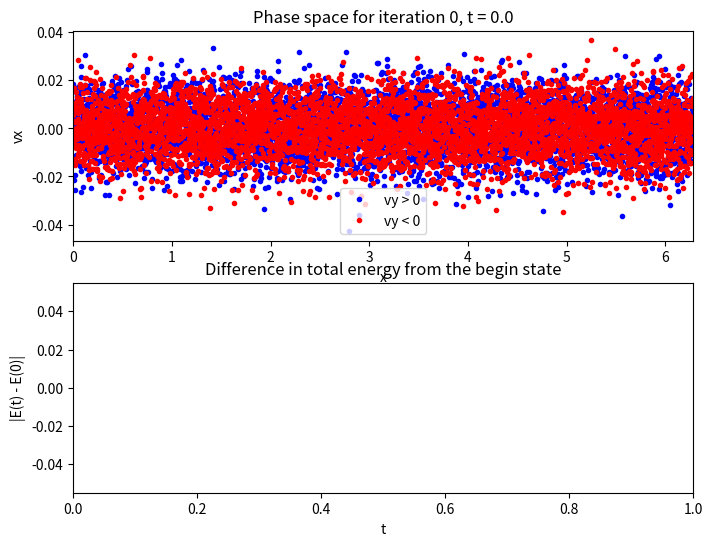

This chart was generated by the following Python code:
import numpy as np
import math
import matplotlib.pyplot as plt
import time
import scipy as sp

def alpha(beta,B):
    # I = np.eye(B.shape[0])
    # IxB = np.array([np.cross(I[0,:],B),np.cross(I[1,:],B),np.cross(I[2,:],B)])
    # return (I + beta*IxB + beta**2*np.outer(B,B))/(1+np.dot(beta*B,beta*B))
    sx=B[:,0]*beta;sy=B[:,1]*beta;sz=B[:,2]*beta
    return np.transpose((np.array([[1+sx*sx,sz+sx*sy,-sy+sx*sz],\
      [-sz+sx*sy,1+sy*sy,sx+sy*sz],\
      [sy+sx*sz,-sx+sy*sz,1+sz*sz]])/(1+sx*sx+sy*sy+sz*sz)).T,axes=(0, 2, 1))

plt.ion()
# plt.rc('text', usetex=True)
fig, (ax,ax2) = plt.subplots(2,figsize=(8, 6), dpi=100)
# Get the screen width and height
# screen_width = fig.canvas.manager.window.winfo_screenwidth()
# screen_height = fig.canvas.manager.window.winfo_screenheight()

# Calculate the center position
# center_x = int((screen_width - fig.get_size_inches()[0] * fig.get_dpi()) / 2)
# center_y = int((screen_height - fig.get_size_inches()[1] * fig.get_dpi()) / 2)
# # Set the window location to center
# fig.canvas.manager.window.wm_geometry(f"+{center_x}+{center_y}")
line_pos, = ax.plot([],[],"b.", label='vy > 0')
line_neg, = ax.plot([],[],"r.", label='vy < 0')
line_Etot, = ax2.plot([],[],label="difference in total energy")
ax.legend()
ax2.set_title("Difference in total energy from the begin state")


Nx=128 # number of grid cells
L=2*math.pi # Size of position space
T = 1
dt=1e-2 #time step length
NT=int(T/dt) # number of time steps
Np=10000 # number of particles
graphics = True # should graphics be shown
NTOUT=1 # How many times should updates be shown
dx=L/Nx # length of each grid cell
Nsub = 1

ax.set_xlim(0, L)
ax2.set_xlim(0, NT*dt)

qom=-1 #charge mass density of particles

theta=0.5 #theta of field and particle mover
mode=3 # mode of perturbation sin

xv=np.linspace(0,L,Nx+1) # position of each of the grid cell vertices
xc=.5*(xv[1:]+xv[:-1]) # position of each of the grid cell centers
Vx=dx*np.ones(Nx) # volumes of each of the grid cells
xdim = 1
vdim = 3
E0 = np.zeros((Nx,vdim))#initialization of electric field in each of the grid cells

B = np.zeros((Nx,vdim))

Bc = np.zeros((Nx,vdim))#initialization of magnetic field in each of the grid cell centers
Bc[:,0] = np.ones(Nx)/10

# curlBv_y=np.zeros(Nx)
# curlBv_z=np.zeros(Nx)
# curlEc_y=np.zeros(Nx)
# curlEc_z=np.zeros(Nx)

VT = np.ones(vdim)*0.01 # thermic velocity of particles in each direction
V0 = 0.2
V1 = 0

xp=np.linspace(0,L-L/Np,Np)
vp=np.transpose(VT[:,None]*np.random.randn(vdim,Np))
sigma_x=.01

pm=1+ np.arange(Np)
pm=1-2*(pm%2)
vp[:,1] += pm*V0

vp[:,1] += V1*np.sin(2*math.pi*xp/L*mode)
# vel = sp.io.loadmat("src/test.mat")
# vp[:,:] = vel["vel"]

Nsm=0
if Nsm>0:
    SM = np.diagflat(np.ones(Nx-1),-1) + np.diagflat(np.ones(Nx)*2,0) + np.diagflat(np.ones(Nx-1),1)
    SM[0,-1] = 1
    SM[-1,0] = 1
    SM /= 4
    SM=np.power(SM,Nsm)
else:
    SM=np.eye(Nx)

ix=np.floor(xp/dx).astype(int); # cell of the particle, first cell is cell 0, first node is 0 last node Nx
frac1 = 1-(xp/dx-ix)
ix2=(ix+1)%Nx # second cell of influence due to extended local support of b-spline


M=np.zeros((Nx,Nx))
for ip in range(Np):
    M[ix[ip],ix[ip]] += frac1[ip]**2/2; # divided by 2 for the symmetry added later
    M[ix2[ip],ix[ip]] += frac1[ip]*(1-frac1[ip])
    M[ix2[ip],ix2[ip]] += (1-frac1[ip])**2/2
M=M+M.T

rhotarget=-1*Vx
rhotildeV=sp.sparse.linalg.spsolve(M,rhotarget)

qp = np.empty(Np)
rho = np.zeros(Nx)
for ip in range(Np):
    qp[ip]=rhotildeV[ix[ip]]*frac1[ip]+rhotildeV[ix2[ip]]*(1-frac1[ip])
    rho[ix[ip]] += frac1[ip]*qp[ip]
    rho[ix2[ip]] += (1-frac1[ip])*qp[ip]

rho=rho/Vx

histEnergy = np.empty((NT))
histEnergyB = np.empty((NT))
histEnergyE = np.empty((NT))
histEnergyK = np.empty((NT))
histMomentum = np.empty((NT))
histFmode = np.empty(NT)
histxvel = np.empty((NT,Np))
Ee=0

spectrumE=np.empty((NT,Nx,vdim))
spectrumB=np.empty((NT,Nx,vdim))
time_matrix = 0
calculation_time = 0

for it in range(NT):
    tic = time.perf_counter()
    ix=np.floor(xp/dx).astype(int); # cell of the particle, first cell is cell 0, first node is 0 last node Nx
    frac1 = 1-(xp/dx-ix)
    ix2=(ix+1)%Nx # second cell of influence due to extended local support of b-spline

    B[1:,:]=.5*(Bc[1:,:]+Bc[:-1,:]); B[0,:]=.5*(Bc[-1,:]+Bc[0,:]) # calculate the vertex points of the magnetic field

    Bp = np.empty((Np,vdim))
    # Find magnetic field for each particle
    Bp[:,:]=B[ix,:]*frac1[:,None]+B[ix2,:]*(1-frac1[:,None])
    alphap = alpha(qom*dt/2,Bp)
    vphat = np.einsum("ijk,ik->ij",alphap,vp)
    J0 = np.zeros((Nx,vdim))
    for i in range(vdim):
        np.add.at(J0[:,i], (ix), frac1*qp*vphat[:,i])
        np.add.at(J0[:,i], (ix2), (1-frac1)*qp*vphat[:,i])
    J0/=Vx[:,None]
    #smoothing current
    # if Nsm > 0:
    #     J0 = SM@J0
    

    # curlBv_y[1:]=-(Bc[1:,2]-Bc[:-1,2])/dx;curlBv_y[0]=-(Bc[0,2]-Bc[-1,2])/dx
    # curlBv_z[1:]=(Bc[1:,1]-Bc[:-1,1])/dx;curlBv_z[0]=(Bc[0,1]-Bc[-1,1])/dx

    # curlEc_y[1:]=-(E0[1:,2]-E0[:-1,2])/dx;curlEc_y[0]=-(E0[0,2]-E0[-1,2])/dx
    # curlEc_z[1:]=(E0[1:,1]-E0[:-1,1])/dx;curlEc_z[0]=(E0[0,1]-E0[-1,1])/dx

    time_matrix_in  = time.perf_counter()
    M=np.zeros((Nx,Nx,vdim,vdim))
    for i in range(vdim):
            for j in range(vdim):
                np.add.at(M[:,:,i,j], (ix, ix), .5*frac1**2*qp*alphap[:,i,j])
                np.add.at(M[:,:,i,j], (ix2, ix), frac1*(1-frac1)*qp*alphap[:,i,j])
                np.add.at(M[:,:,i,j], (ix2, ix2), .5*(1-frac1)**2*qp*alphap[:,i,j])
                M[:,:,i,j]=M[:,:,i,j]+M[:,:,i,j].T
                # M[:,:,i,j]=SM@M[:,:,i,j]@SM

    time_matrix_out = time.perf_counter()
    
    time_matrix += (time_matrix_out-time_matrix_in)

    AmpereX = np.eye(Nx) + qom*dt**2*theta/2*M[:,:,0,0]/dx
    AmpereY = np.eye(Nx) + qom*dt**2*theta/2*M[:,:,1,1]/dx
    AmpereZ = np.eye(Nx) + qom*dt**2*theta/2*M[:,:,2,2]/dx

    Derv= np.eye(Nx) + np.diagflat(np.ones(Nx-1),-1); Derv[0,-1] = -1; Derv/=dx
    Derc= -np.eye(Nx) + np.diagflat(np.ones(Nx-1),1); Derc[-1,0] = 1; Derc/=dx

    Faraday = np.eye(Nx)

    bKrylov = np.hstack((E0[:,0] - J0[:,0]*dt*theta, E0[:,1]-(J0[:,1])*dt*theta, E0[:,2]-(J0[:,2])*dt*theta,Bc[:,1],Bc[:,2]))

    Maxwell=np.vstack((np.hstack((AmpereX, qom*dt**2*theta/2*(M[:,:,0,1])/dx, qom*dt**2*theta/2*(M[:,:,0,2])/dx,  np.zeros((Nx,2*Nx)))),\
        np.hstack((qom*dt**2*theta/2*M[:,:,1,0]/dx, AmpereY,  qom*dt**2*theta/2*M[:,:,1,2]/dx, np.zeros((Nx,Nx)), Derv*dt*theta)),\
        np.hstack((qom*dt**2*theta/2*M[:,:,2,0]/dx, qom*dt**2*theta/2*M[:,:,2,1]/dx, AmpereZ,  -Derv*dt*theta,  np.zeros((Nx,Nx)))),\
        np.hstack((np.zeros((Nx,2*Nx)),   -Derc*dt*theta, Faraday, np.zeros((Nx,Nx)))),\
        np.hstack((np.zeros((Nx,Nx)),Derc*dt*theta, np.zeros((Nx,2*Nx)), Faraday))))
    

    xKrylov=sp.sparse.linalg.spsolve(Maxwell,bKrylov)

    E12 = np.reshape((xKrylov[:vdim*Nx]),(Nx,vdim),"F")
    Bc[:,1]=(xKrylov[vdim*Nx:4*Nx]-Bc[:,1]*(1-theta))/theta
    Bc[:,2]=(xKrylov[4*Nx:5*Nx]-Bc[:,2]*(1-theta))/theta
    Eold=E0
    E0 = (E12-E0*(1-theta))/theta
    # E12sm = SM@E12
    E12sm = E12

    xp += vp[:,0]*dt
    xp = xp%L
    vp[:,:] = np.einsum("ijk,ik->ij",(2*alphap-np.eye(vdim)[None,:,:]),vp) + dt*qom*np.einsum("ijk,ik->ij",alphap,(E12sm[ix,:]*frac1[:,None] + E12sm[ix2,:]*(1-frac1[:,None])))
    
    Ek = 0.5*np.dot(qp,(np.sum(vp**2,axis=1)))/qom
    Ee = np.sum(E0[:,0]**2 + E0[:,1]**2 + E0[:,2]**2)*dx/2
    Eb = 0.5*sum(Bc[:,1]**2+Bc[:,2]**2)*dx
    Etot = Ek + Ee + Eb

    histEnergy[it] = Etot
    histEnergyE[it] = Ee
    histEnergyB[it] = Eb
    histEnergyK[it] = Ek
    histMomentum[it] = np.dot(qp,vp[:,0])
    spectrumE[it,:,:] = E0
    spectrumB[it,:,:] = Bc
    histxvel[it,:] = vp[:,0]
    f=np.fft.fft(Bc[:,2])
    histFmode[it] = abs(f[4])

    toc = time.perf_counter()
    calculation_time += toc-tic
    # print(f"Iteration {it} took {toc-tic:0.4f}s of which {time_matrix_out-time_matrix_in:0.4f}s were spent on mass matrices")

    if((it%round(NT/NTOUT)==0) and graphics):
        ii = np.where(vp[:,1]>0)[0]; jj = np.where(vp[:,1]<0)[0]
        ax.set_title(f"Phase space for iteration {it}, t = {it*dt}")
        line_pos.set_data(xp[ii],vp[ii,0])
        line_neg.set_data(xp[jj],vp[jj,0])
        ax.set_xlabel('x')
        ax.set_ylabel('vx')
        ax.relim()
        ax.autoscale_view(None,False,True)
        line_Etot.set_data(np.arange(it+1)*dt,abs(histEnergy[:it+1] - histEnergy[0]))
        ax2.set_xlabel('t')
        ax2.set_ylabel('|E(t) - E(0)|')
        ax2.relim()
        ax2.autoscale_view(None,False,True)
        plt.pause(0.001)
        plt.draw()
print("first energy difference: ", abs(histEnergy[1] - histEnergy[0]) )
print("last energy difference: ", abs(histEnergy[-1] - histEnergy[-2]) )
print('first energy diff of diff: ', abs(abs(histEnergy[2] - histEnergy[1]) - abs(histEnergy[1] - histEnergy[0])))
print('last energy diff of diff: ', abs(abs(histEnergy[-1] - histEnergy[-2]) - abs(histEnergy[1] - histEnergy[0]))/ abs(histEnergy[1] - histEnergy[0]))
print(f"Entire simulation of {NT*dt}s took {calculation_time:0.4f}s of calculation of which the mass matrices calculations took {time_matrix:0.4f}s")
plt.ioff()
plt.show()